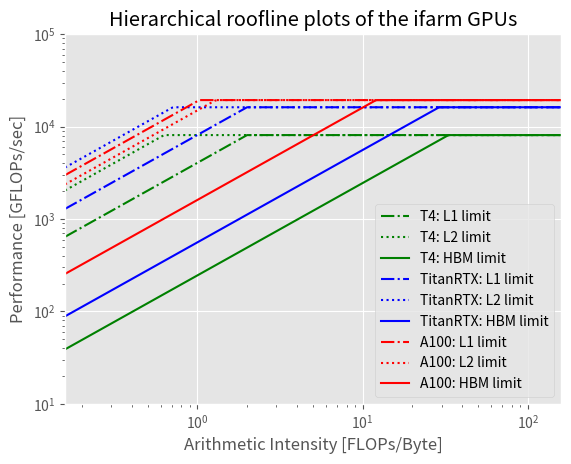

This figure's Python source: (Note: this script raises an exception after producing the figure.)
"""
Plot the roofline ridges (peak throughput, and peak L1/L2/HBM BW).
"""

import numpy as np

import matplotlib.pyplot as plt
plt.style.use('ggplot')

T4_MEM_ROOFS = {'HBM': 245.2, 'L2': 12866.6, 'L1': 4051.9}  # measured memory BW in GB/s
T4_CMP_ROOFS = {'FP32': 8100}  # measured F32 performance in GFLOP/s

RTX_MEM_ROOFS = {'HBM': 558.7, 'L2': 22774.0, 'L1': 8124.2}  # measured memory BW in GB/s
RTX_CMP_ROOFS = {'FP32': 16200}  # measured F32 performance in GFLOP/s

A100_MEM_ROOFS = {'HBM': 1607.3, 'L2': 14970.5, 'L1': 18843.7}  # measured memory BW in GB/s
A100_CMP_ROOFS = {'FP32': 19370}  # measured F32 performance in GFLOP/s

NX = 200
X_MIN = -0.8
X_MAX = 2.2
Y_MIN = 10
Y_MAX = 100000


def plot_ridge_data(ax, flag, col_str):
    if flag == "T4":
        perf, l1, l2, hbm = T4_CMP_ROOFS['FP32'], T4_MEM_ROOFS['L1'], T4_MEM_ROOFS['L2'], T4_MEM_ROOFS['HBM']
    elif flag == "A100":
        perf, l1, l2, hbm = A100_CMP_ROOFS['FP32'], A100_MEM_ROOFS['L1'], A100_MEM_ROOFS['L2'], A100_MEM_ROOFS['HBM']
    elif flag == "TitanRTX":
        perf, l1, l2, hbm = RTX_CMP_ROOFS['FP32'], RTX_MEM_ROOFS['L1'], RTX_MEM_ROOFS['L2'], RTX_MEM_ROOFS['HBM']
    else:
        print("Wrong input!")
        return

    y_L1, y_L2, y_HBM = [], [], []
    x = np.logspace(X_MIN, X_MAX, NX)

    def helper(target, val_cap, val_bw, val_x):
        target.append(val_cap) if val_x * val_bw >= val_cap else target.append(val_x * val_bw)

    for i in range(NX):
        helper(y_L1, perf, l1, x[i])
        helper(y_L2, perf, l2, x[i])
        helper(y_HBM, perf, hbm, x[i])

    ax.plot(x, y_L1, c=col_str, ls='-.', label=flag + ': L1 limit')
    ax.plot(x, y_L2, c=col_str, ls=':', label=flag + ': L2 limit')
    ax.plot(x, y_HBM, c=col_str, ls='-', label=flag + ': HBM limit')


def plot_roofline_ridge():

    fig = plt.figure(1)
    plt.clf()
    ax = fig.gca()
    ax.set_xscale('log')
    ax.set_yscale('log')
    ax.set_xlabel('Arithmetic Intensity [FLOPs/Byte]')
    ax.set_ylabel('Performance [GFLOPs/sec]')

    ax.set_xlim(10 ** X_MIN, 10 ** X_MAX)
    ax.set_ylim(Y_MIN, Y_MAX)

    # plot the ridges
    plot_ridge_data(ax, "T4", 'g')
    plot_ridge_data(ax, "TitanRTX", 'b')
    plot_ridge_data(ax, "A100", 'r')
    plt.legend()

    plt.title('Hierarchical roofline plots of the ifarm GPUs')
    plt.savefig('./docs/roofline.png')


plot_roofline_ridge()
